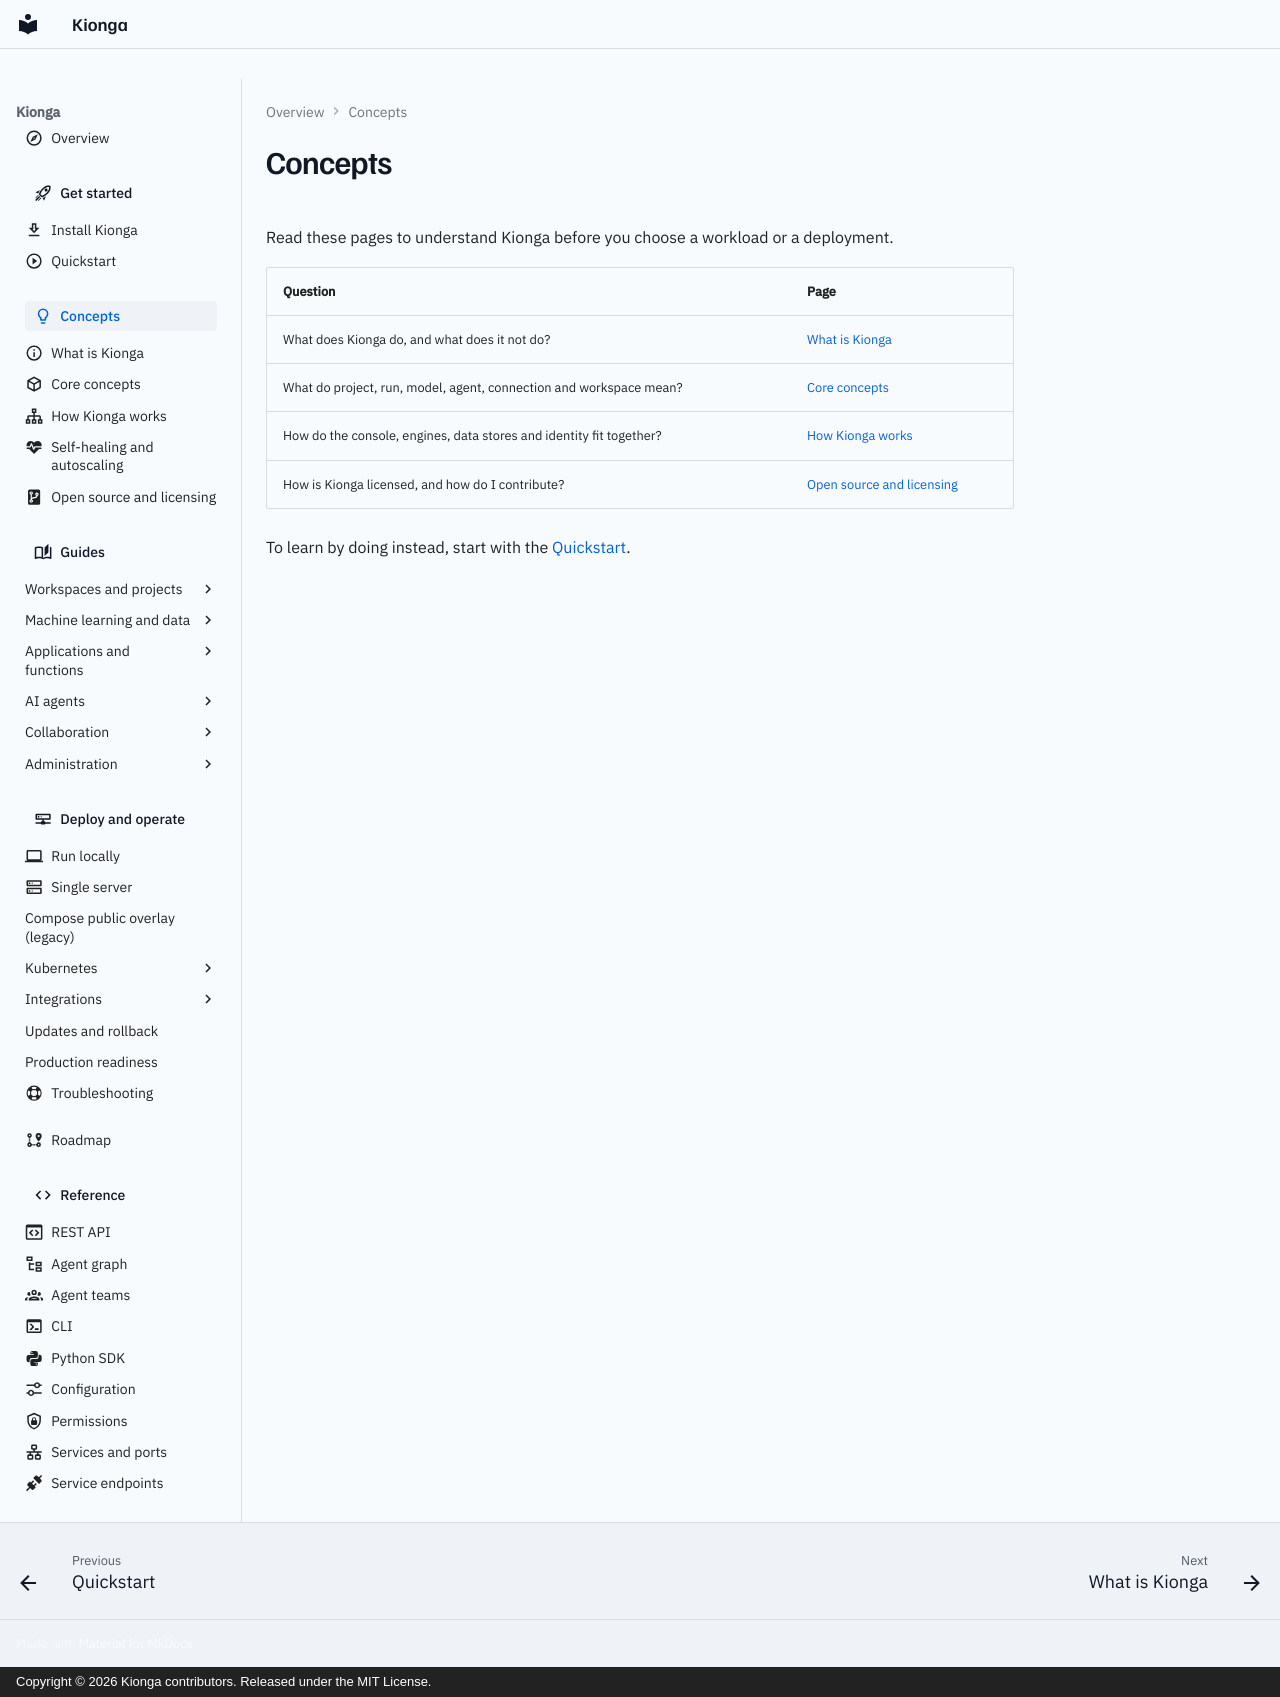

repository: kiongahq/docs · page: concepts/index.html · generator: mkdocs · copyright: Copyright © 2026 Kionga contributors. Released under the MIT License.

---
icon: material/lightbulb-outline
description: Understand what Kionga is, the vocabulary it uses, how its parts fit together, and how it is licensed.
---

# Concepts

Read these pages to understand Kionga before you choose a workload or a
deployment.

| Question | Page |
| --- | --- |
| What does Kionga do, and what does it not do? | [What is Kionga](what-is-kionga.md) |
| What do project, run, model, agent, connection and workspace mean? | [Core concepts](core-concepts.md) |
| How do the console, engines, data stores and identity fit together? | [How Kionga works](how-it-works.md) |
| How is Kionga licensed, and how do I contribute? | [Open source and licensing](open-source.md) |

To learn by doing instead, start with the [Quickstart](../getting-started/quickstart.md).
